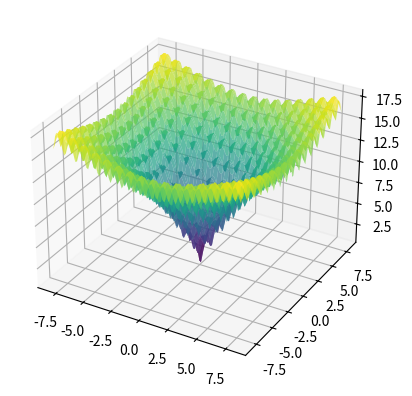

This figure's Python source:
import numpy as np
import matplotlib.pyplot as plt
from collections import Counter

# Definindo a função a ser minimizada
def func(x1, x2):
     return -20 * np.exp(- (0.2 * np.sqrt(0.5 * (x1**2 + x2**2)))) - np.exp(0.5 * (np.cos(2 * np.pi * x1) + np.cos(2 * np.pi * x2))) + 20 + np.exp(1)

def gera_candidato_local(limites, x_atual):
    perturbacao = np.random.uniform(low=-1, high=1, size=x_atual.shape)
    candidato = x_atual + perturbacao
    
    # Garante que o candidato esteja dentro dos limites
    for i in range(len(candidato)):
        if candidato[i] < limites[i, 0]:
            candidato[i] = limites[i, 0]
        elif candidato[i] > limites[i, 1]:
            candidato[i] = limites[i, 1]
    
    return candidato

# Função de busca aleatória local para minimização com critério de parada antecipada
def random_search(bounds, max_iters=10000, t_no_improve=100):
    best = np.random.uniform(low=bounds[:, 0], high=bounds[:, 1])
    best_eval = func(best[0], best[1])
    no_improve_counter = 0  # Contador de iterações sem melhoria

    for i in range(max_iters):
        # Gera ponto aleatório no espaço de busca
        candidate = gera_candidato_local(bounds, best)
        
        # Avalia o ponto
        candidate_eval = func(candidate[0], candidate[1])
        
        # Verifica se é o melhor ponto encontrado (menor valor)
        if candidate_eval < best_eval:
            best, best_eval = candidate, candidate_eval
            no_improve_counter = 0  # Reseta o contador quando há melhoria
        else:
            no_improve_counter += 1  # Incrementa o contador se não há melhoria
        
        # Critério de parada antecipada: se não houver melhora em 't_no_improve' iterações consecutivas
        if no_improve_counter >= t_no_improve:
            break

    return best_eval

# Função para rodar o algoritmo R vezes e encontrar o valor mais frequente
def execute_multiple_runs(bounds, R=100, max_iters=10000, t_no_improve=100):
    results = []
    
    for _ in range(R):
        best_value = random_search(bounds, max_iters=max_iters, t_no_improve=t_no_improve)
        results.append(round(best_value, 3))  # Armazena o valor encontrado com 3 casas decimais
    
    # Encontrando o valor mais frequente
    most_common = Counter(results).most_common(1)[0][0]
    
    return results, most_common

# Limites de busca (x1 e x2 entre [-100, 100])
bounds = np.array([[-8, 8], [-8, 8]])

# Definição do grid para plotar a função 3D
x1_vals = np.linspace(bounds[0, 0], bounds[0, 1], 100)
x2_vals = np.linspace(bounds[1, 0], bounds[1, 1], 100)
x1_grid, x2_grid = np.meshgrid(x1_vals, x2_vals)
z_vals = func(x1_grid, x2_grid)

fig = plt.figure()
ax = fig.add_subplot(111, projection='3d')
ax.plot_surface(x1_grid, x2_grid, z_vals, cmap='viridis', alpha=0.7)
plt.show()

# Executando a busca aleatória local várias vezes
R = 100  # Número de execuções
results, resultado_frequentista = execute_multiple_runs(bounds, R=R)

# Exibindo o resultado frequentista e o melhor ponto encontrado
print(f"Resultados finais: {results}")
print(f"Resultado Frequentista após {R} execuções: {resultado_frequentista}")
